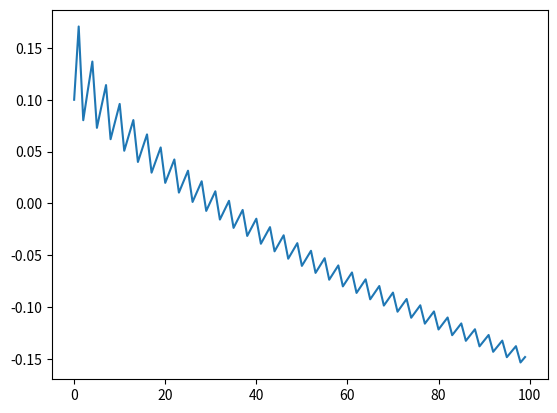

The script that saved this image:
from math import sqrt
from matplotlib import pyplot as plt

C=3
x=0
lr = 0.1
t = 1

beta_2 = 1/(1+C**2)
v_t = 0
v_hat = 0

t_vals = []
x_vals = []

while -1 < x < 1:
    if t%3 == 0:
        grad = C 
    else:
        grad = -1

    #v_t = beta_2*v_t + (1-beta_2)*grad**2
    #v_hat = ((t-1)*v_hat + v_t)/t
    v_t = v_t + grad**2
    x = x-lr * grad/sqrt(v_t)

    t += 1
    x_vals += [x]
    if t> 100:
        break
plt.plot(x_vals)
plt.savefig('x_vals.png')
